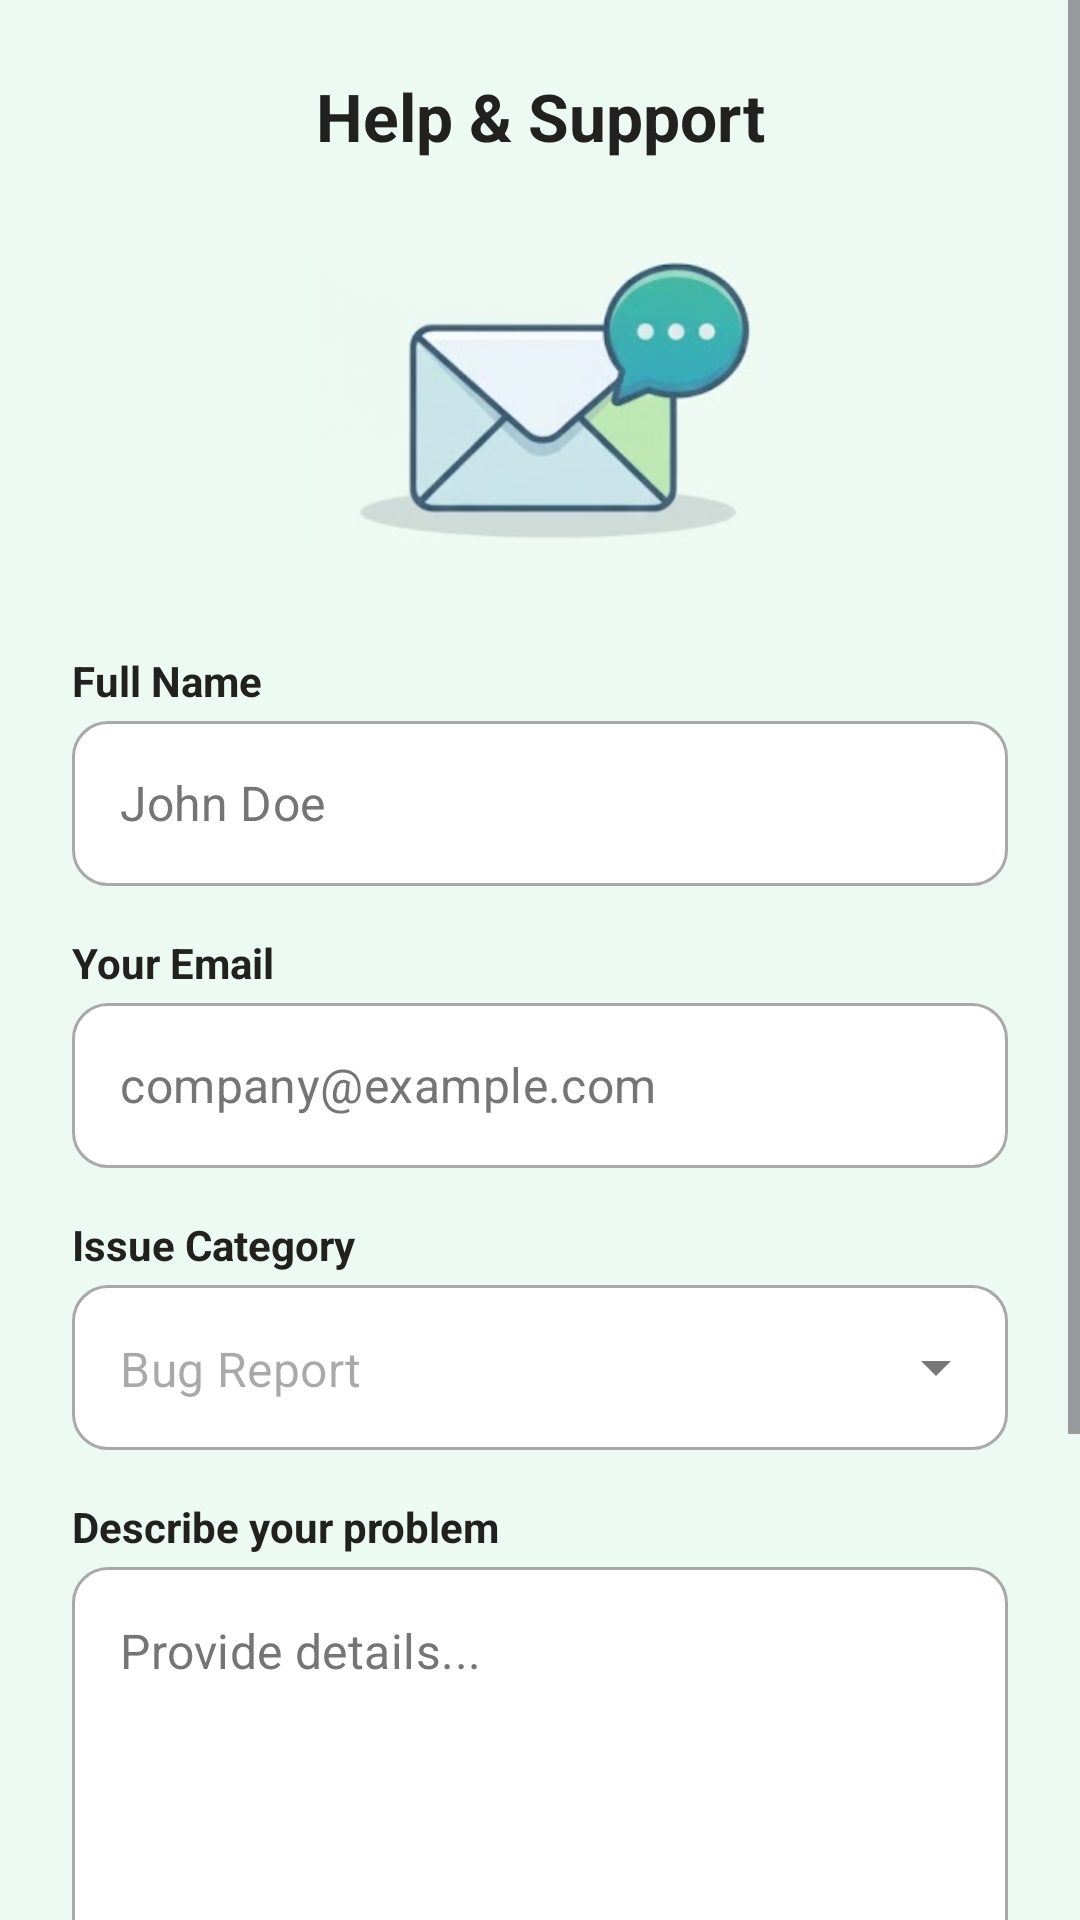

Produce the Android XML layout that renders to this screen, including the resource entries it uses.
<!-- AndroidManifest.xml: application theme Theme.RupiahKharch -->
<!-- res/layout/activity_help.xml -->
<?xml version="1.0" encoding="utf-8"?>
<ScrollView xmlns:android="http://schemas.android.com/apk/res/android"
    xmlns:app="http://schemas.android.com/apk/res-auto"
    xmlns:tools="http://schemas.android.com/tools"
    android:layout_width="match_parent"
    android:layout_height="match_parent"
    android:background="@color/help_screen_bg"
    android:fillViewport="true">

    <androidx.constraintlayout.widget.ConstraintLayout
        android:layout_width="match_parent"
        android:layout_height="wrap_content"
        android:padding="24dp">

        <TextView
            android:id="@+id/tvHeaderTitle"
            android:layout_width="wrap_content"
            android:layout_height="wrap_content"
            android:text="Help &amp; Support"
            android:textColor="@color/text_dark"
            android:textSize="22sp"
            android:textStyle="bold"
            app:layout_constraintEnd_toEndOf="parent"
            app:layout_constraintStart_toStartOf="parent"
            app:layout_constraintTop_toTopOf="parent" />

        <ImageView
            android:id="@+id/ivIllustration"
            android:layout_width="150dp"
            android:layout_height="120dp"
            android:layout_marginTop="20dp"
            android:src="@drawable/envelope"
            app:layout_constraintEnd_toEndOf="parent"
            app:layout_constraintStart_toStartOf="parent"
            app:layout_constraintTop_toBottomOf="@id/tvHeaderTitle" />

        <TextView
            android:id="@+id/labelName"
            android:layout_width="wrap_content"
            android:layout_height="wrap_content"
            android:layout_marginTop="24dp"
            android:text="Full Name"
            android:textColor="@color/text_dark"
            android:textStyle="bold"
            app:layout_constraintStart_toStartOf="parent"
            app:layout_constraintTop_toBottomOf="@id/ivIllustration" />

        <com.google.android.material.textfield.TextInputLayout
            android:id="@+id/tilName"
            style="@style/Widget.MaterialComponents.TextInputLayout.OutlinedBox"
            android:layout_width="match_parent"
            android:layout_height="wrap_content"
            android:layout_marginTop="4dp"
            app:boxBackgroundColor="@color/white"
            app:boxCornerRadiusBottomEnd="12dp"
            app:boxCornerRadiusBottomStart="12dp"
            app:boxCornerRadiusTopEnd="12dp"
            app:boxCornerRadiusTopStart="12dp"
            app:hintEnabled="false"
            app:layout_constraintTop_toBottomOf="@id/labelName">

            <com.google.android.material.textfield.TextInputEditText
                android:id="@+id/etFullName"
                android:layout_width="match_parent"
                android:layout_height="55dp"
                android:hint="John Doe"
                android:inputType="textPersonName"
                android:textColor="@color/text_dark"
                android:textColorHint="@color/text_light" />
        </com.google.android.material.textfield.TextInputLayout>

        <TextView
            android:id="@+id/labelEmail"
            android:layout_width="wrap_content"
            android:layout_height="wrap_content"
            android:layout_marginTop="16dp"
            android:text="Your Email"
            android:textColor="@color/text_dark"
            android:textStyle="bold"
            app:layout_constraintStart_toStartOf="parent"
            app:layout_constraintTop_toBottomOf="@id/tilName" />

        <com.google.android.material.textfield.TextInputLayout
            android:id="@+id/tilEmail"
            style="@style/Widget.MaterialComponents.TextInputLayout.OutlinedBox"
            android:layout_width="match_parent"
            android:layout_height="wrap_content"
            android:layout_marginTop="4dp"
            app:boxBackgroundColor="@color/white"
            app:boxCornerRadiusBottomEnd="12dp"
            app:boxCornerRadiusBottomStart="12dp"
            app:boxCornerRadiusTopEnd="12dp"
            app:boxCornerRadiusTopStart="12dp"
            app:hintEnabled="false"
            app:layout_constraintTop_toBottomOf="@id/labelEmail">

            <com.google.android.material.textfield.TextInputEditText
                android:id="@+id/etEmail"
                android:layout_width="match_parent"
                android:layout_height="55dp"
                android:hint="company@example.com"
                android:inputType="textEmailAddress"
                android:textColor="@color/text_dark"
                android:textColorHint="@color/text_light" />
        </com.google.android.material.textfield.TextInputLayout>

        <TextView
            android:id="@+id/labelCategory"
            android:layout_width="wrap_content"
            android:layout_height="wrap_content"
            android:layout_marginTop="16dp"
            android:text="Issue Category"
            android:textColor="@color/text_dark"
            android:textStyle="bold"
            app:layout_constraintStart_toStartOf="parent"
            app:layout_constraintTop_toBottomOf="@id/tilEmail" />

        <com.google.android.material.textfield.TextInputLayout
            android:id="@+id/tilCategory"
            style="@style/Widget.MaterialComponents.TextInputLayout.OutlinedBox.ExposedDropdownMenu"
            android:layout_width="match_parent"
            android:layout_height="wrap_content"
            android:layout_marginTop="4dp"
            app:boxBackgroundColor="@color/white"
            app:boxCornerRadiusBottomEnd="12dp"
            app:boxCornerRadiusBottomStart="12dp"
            app:boxCornerRadiusTopEnd="12dp"
            app:boxCornerRadiusTopStart="12dp"
            app:hintEnabled="false"
            app:layout_constraintTop_toBottomOf="@id/labelCategory">

            <AutoCompleteTextView
                android:id="@+id/autoCompleteCategory"
                android:layout_width="match_parent"
                android:layout_height="55dp"
                android:hint="Bug Report"
                android:inputType="none"
                android:paddingStart="16dp"
                android:textColor="@color/text_dark"
                android:textSize="16sp" />
        </com.google.android.material.textfield.TextInputLayout>

        <TextView
            android:id="@+id/labelProblem"
            android:layout_width="wrap_content"
            android:layout_height="wrap_content"
            android:layout_marginTop="16dp"
            android:text="Describe your problem"
            android:textColor="@color/text_dark"
            android:textStyle="bold"
            app:layout_constraintStart_toStartOf="parent"
            app:layout_constraintTop_toBottomOf="@id/tilCategory" />

        <com.google.android.material.textfield.TextInputLayout
            android:id="@+id/tilProblem"
            style="@style/Widget.MaterialComponents.TextInputLayout.OutlinedBox"
            android:layout_width="match_parent"
            android:layout_height="wrap_content"
            android:layout_marginTop="4dp"
            app:boxBackgroundColor="@color/white"
            app:boxCornerRadiusBottomEnd="12dp"
            app:boxCornerRadiusBottomStart="12dp"
            app:boxCornerRadiusTopEnd="12dp"
            app:boxCornerRadiusTopStart="12dp"
            app:hintEnabled="false"
            app:layout_constraintTop_toBottomOf="@id/labelProblem">

            <com.google.android.material.textfield.TextInputEditText
                android:id="@+id/etDescription"
                android:layout_width="match_parent"
                android:layout_height="wrap_content"
                android:gravity="top"
                android:hint="Provide details..."
                android:inputType="textMultiLine"
                android:lines="5"
                android:textColor="@color/text_dark"
                android:textColorHint="@color/text_light" />
        </com.google.android.material.textfield.TextInputLayout>

        <com.google.android.material.button.MaterialButton
            android:id="@+id/btnAttach"
            style="@style/Widget.MaterialComponents.Button.OutlinedButton"
            android:layout_width="match_parent"
            android:layout_height="55dp"
            android:layout_marginTop="16dp"
            android:gravity="start|center_vertical"
            android:text="Attach Screenshot (Optional)"
            android:textAllCaps="false"
            android:textColor="@color/text_light"
            app:cornerRadius="12dp"
            app:icon="@drawable/camera"
            app:iconPadding="12dp"
            app:iconTint="@color/text_light"
            app:layout_constraintTop_toBottomOf="@id/tilProblem"
            />

        <com.google.android.material.button.MaterialButton
            android:id="@+id/btnSend"
            android:layout_width="match_parent"
            android:layout_height="60dp"
            android:layout_marginTop="24dp"
            android:layout_marginBottom="24dp"
            android:backgroundTint="@color/primary_blue"
            android:text="Send Report"
            android:textAllCaps="false"
            android:textSize="16sp"
            android:textStyle="bold"
            app:cornerRadius="12dp"
            app:layout_constraintBottom_toBottomOf="parent"
            app:layout_constraintTop_toBottomOf="@id/btnAttach" />

    </androidx.constraintlayout.widget.ConstraintLayout>
</ScrollView>
<!-- resources referenced by this layout -->
<resources>
  <color name="help_screen_bg">#edfaf3</color>
  <color name="primary_blue">#00B0FF</color>
  <color name="text_dark">#212121</color>
  <color name="text_light">#757575</color>
  <color name="white">#FFFFFF</color>
  <!-- drawable camera: png bitmap (drawable, 467 bytes) -->
  <!-- drawable envelope: png bitmap (drawable, 131009 bytes) -->
  <style name="Theme.RupiahKharch" parent="Base.Theme.RupiahKharch" />
  <style name="Base.Theme.RupiahKharch" parent="Theme.Material3.DayNight.NoActionBar">
          
          <item name="android:windowDisablePreview">true</item>
  
          
          <item name="android:windowBackground">@drawable/splash_gradient</item>
  
          <item name="android:windowLayoutInDisplayCutoutMode" tools:targetApi="28">shortEdges</item>
  
          
          <item name="android:windowSplashScreenAnimatedIcon" tools:targetApi="31">@android:color/transparent</item>
      </style>
  <!-- drawable splash_gradient (drawable) -->
  <shape xmlns:android="http://schemas.android.com/apk/res/android"
      android:shape="rectangle">
      <gradient
          android:angle="270"
          android:startColor="#2962FF"
          android:centerColor="#00B8D4"
          android:endColor="#00BFA5"
          android:type="linear" />
  </shape>
</resources>
